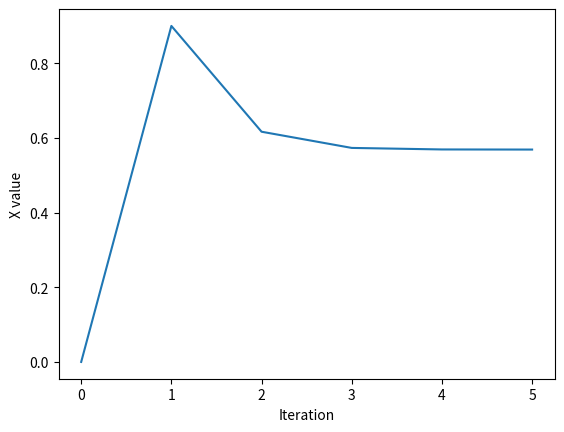

This chart was generated by the following Python code:
import math as m
import matplotlib.pyplot as plt

x = 0
y = 0
z = 0

i = 1
XX = [x]
while i<=5:
    x = (9-2*y-z)/10
    y = (19-2*x-3*z)/10
    z = (0-x-3*y)/10
    XX.append(x)
    i = i+1
print(x)
print(y)
print(z)
plt.plot(XX)
plt.xlabel('Iteration')
plt.ylabel('X value')
plt.show()
